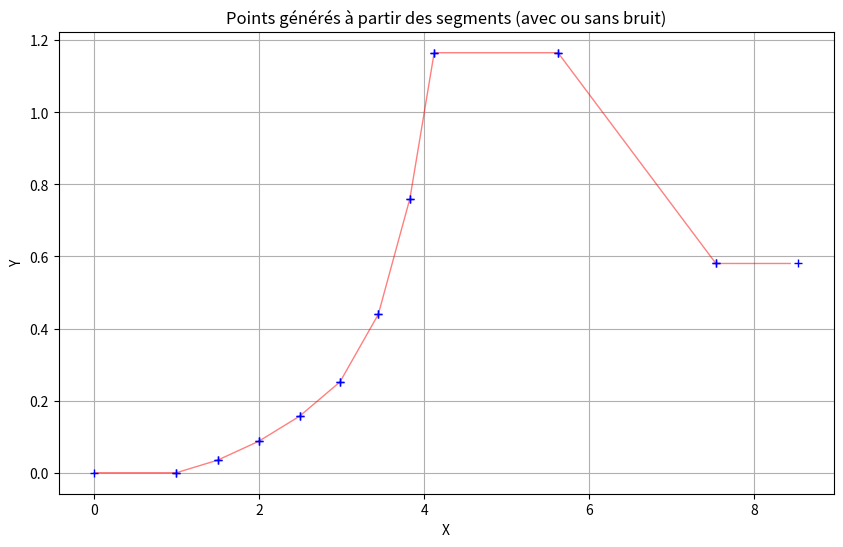

This chart was generated by the following Python code:
import sys
from math import pi, cos, sin, radians, degrees, atan2, sqrt  
import matplotlib.pyplot as plt
import numpy as np

class Segment:
    def __init__(self, start_x, start_y, end_x, end_y):
        self.start_x = start_x
        self.start_y = start_y
        self.end_x = end_x
        self.end_y = end_y
        self.dx = end_x - start_x
        self.dy = end_y - start_y
        self.length = float(np.sqrt(self.dx**2 + self.dy**2))
        self.radian = float(np.arctan2(self.dy, self.dx))  # Angle in radians
        self.degree = float(np.degrees(self.radian))  # Angle in degrees
        self.angle = self.degree
        self.slope = self.dy / self.dx if self.dx != 0 else float('inf')  # Slope of the segment (rise/run)
        self.intercept = start_y - self.slope * start_x  # y-intercept of the line (y = mx + b)
        self.start_point = (start_x, start_y)   
        self.end_point = (end_x, end_y)
        self.mid_point = ((start_x + end_x) / 2, (start_y + end_y) / 2)  # Midpoint of the segment
        self.is_vertical = self.dx == 0  # Check if the segment is vertical (dx = 0)
        self.is_horizontal = self.dy == 0  # Check if the segment is horizontal (dy = 0)
        self.is_positive = self.dy > 0
        self.is_negative = self.dy < 0  

    def __str__(self):
        return f"Segment: start=({self.start_x:.2f}, {self.start_y:.2f}), end=({self.end_x:.2f}, {self.end_y:.2f}), length={self.length:.2f}, angle={self.angle:.2f}°"
    
class GroundProfile:
    """
    Class to create a continuous line from a list of segments.
    Each segment is defined by its length and angle in degrees. 
    The segments are connected end-to-end to form a continuous line.
    The line is generated with a specified resolution (res).
    """
    def __init__(self, segments, res=0.2):
        self.segments = []
        self.x = []
        self.y = []
        self.res = res
        self._process_segments(segments)

    def _process_segments(self, segments):
        """
        Process the segments to create a continuous line and interpolate at the specified resolution.
        """
        current_x, current_y = 0.0, 0.0
        for length, degrees in segments:
            radian = np.radians(degrees)
            end_x = current_x + length * np.cos(radian)
            end_y = current_y + length * np.sin(radian)
            segment = Segment(current_x, current_y, end_x, end_y)
            self.segments.append(segment)
            self._interpolate_segment(segment)
            current_x, current_y = end_x, end_y
        
        # Add the last point to the line
        # self.x.append(current_x)
        # self.y.append(current_y)    
    
        
    def _interpolate_segment(self, segment):
        """
        Interpolate the segment to create points at the specified resolution.       
        The points are added to the line_x and line_y lists.
        """
        intp_x = np.arange(segment.start_x, segment.end_x, self.res)
        intp_y = np.interp(intp_x, [segment.start_x, segment.end_x], [segment.start_y, segment.end_y])
        self.x.extend(intp_x)
        self.y.extend(intp_y)
    
    def _line_distance(self):
        return np.sum(self.segments[i].length for i in range(len(self.segments)))
    
    def _add_noise(self, sigma=0.01):
        """
        Add random noise to the interpolated line.

        Args:
            sigma (float): Standard deviation of the noise.
        """
        noise_x = np.random.normal(0, sigma, len(self.x))  # Noise for x-coordinates
        noise_y = np.random.normal(0, sigma, len(self.y))  # Noise for y-coordinates

        self.x = np.array(self.x) + noise_x
        self.y = np.array(self.y) + noise_y

    def plot(self, add_noise=False, noise_sigma=0.01):
        """
        Plot the generated ground profile (in red) with individual segments (in blue).
        Optionally add noise to the line.

        Args:
            add_noise (bool): Whether to add noise to the line.
            noise_sigma (float): Standard deviation of the noise.
        """
        if add_noise:
            self._add_noise(sigma=noise_sigma)

        plt.figure(figsize=(10, 6))
        if len(self.x) > 50:
            plt.plot(self.x, self.y, 'r-', linewidth=1, alpha=0.5) 
            for segment in self.segments:
                plt.plot([segment.start_x, segment.end_x], [segment.start_y, segment.end_y], 'b+')
        else:
            for segment in self.segments:
                plt.plot([segment.start_x, segment.end_x], [segment.start_y, segment.end_y], 'bo')
            plt.plot(self.x, self.y, 'r+')

        plt.xlabel('X')
        plt.ylabel('Y')
        plt.title('Points générés à partir des segments (avec ou sans bruit)')
        plt.grid(True)
        plt.show()

    def __str__(self):
        """
        String representation of the GroundProfile object.
        """
        return f"GroundProfile: {len(self.segments)} segments, Nb.pts: {len(self.x)} total length={self._line_distance():.2f} m"

if __name__ == "__main__":
    # my_segments = [(1.0,-4.0), (1.0,-4.0), (1.0,-8.0), (1.0,-11.0), (1.0,-14.0), (1.0,-11.0), (1.0,-20.0), (1.0,-25.0), (1.0,-25.0), (1.0,-25.0), (1.0,-25.0), (1.0,-25.0), (1.0,-16.0), (1.0,-6.0), (1.0,-3.0), (1.0,0.0), (1.0,4.0), (1.0,4.0), (1.0,4.0), (1.0,11.0), (1.0,22.0), (1.0,40.0), (0.5,54.0), (1.5,0.0), (1.0,-17.0), (1.0,-21.0), (1.0,-20.0), (3.0,-6.0), (2.0,-3.0), (1.0,0.0)]
    my_segments = [(1.0,0.0), (0.5,4.0), (0.5,6.0), (0.5,8.0), (0.5,11.0), (0.5,22.0), (0.5,40.0), (0.5,54.0), (1.5,0.0), (2.0,-17.0), (1.0,0.0)]
    # my_segments = [(1.0,-20.0), (1.0,-8.0), (1.0,0.0)]
    # my_segments = [(1.0,-4.0)]
    # my_segments = [(1.0, 0.0)]
    my_resolution = 0.1 #meters
    
    my_line = GroundProfile (my_segments, my_resolution)
    print(my_line)

    for i, segment in enumerate(my_line.segments):
        print(f"Segment {i+1}: {segment}")

    my_line.plot(add_noise=False, noise_sigma=0.005)

    
    sys.exit(False)
